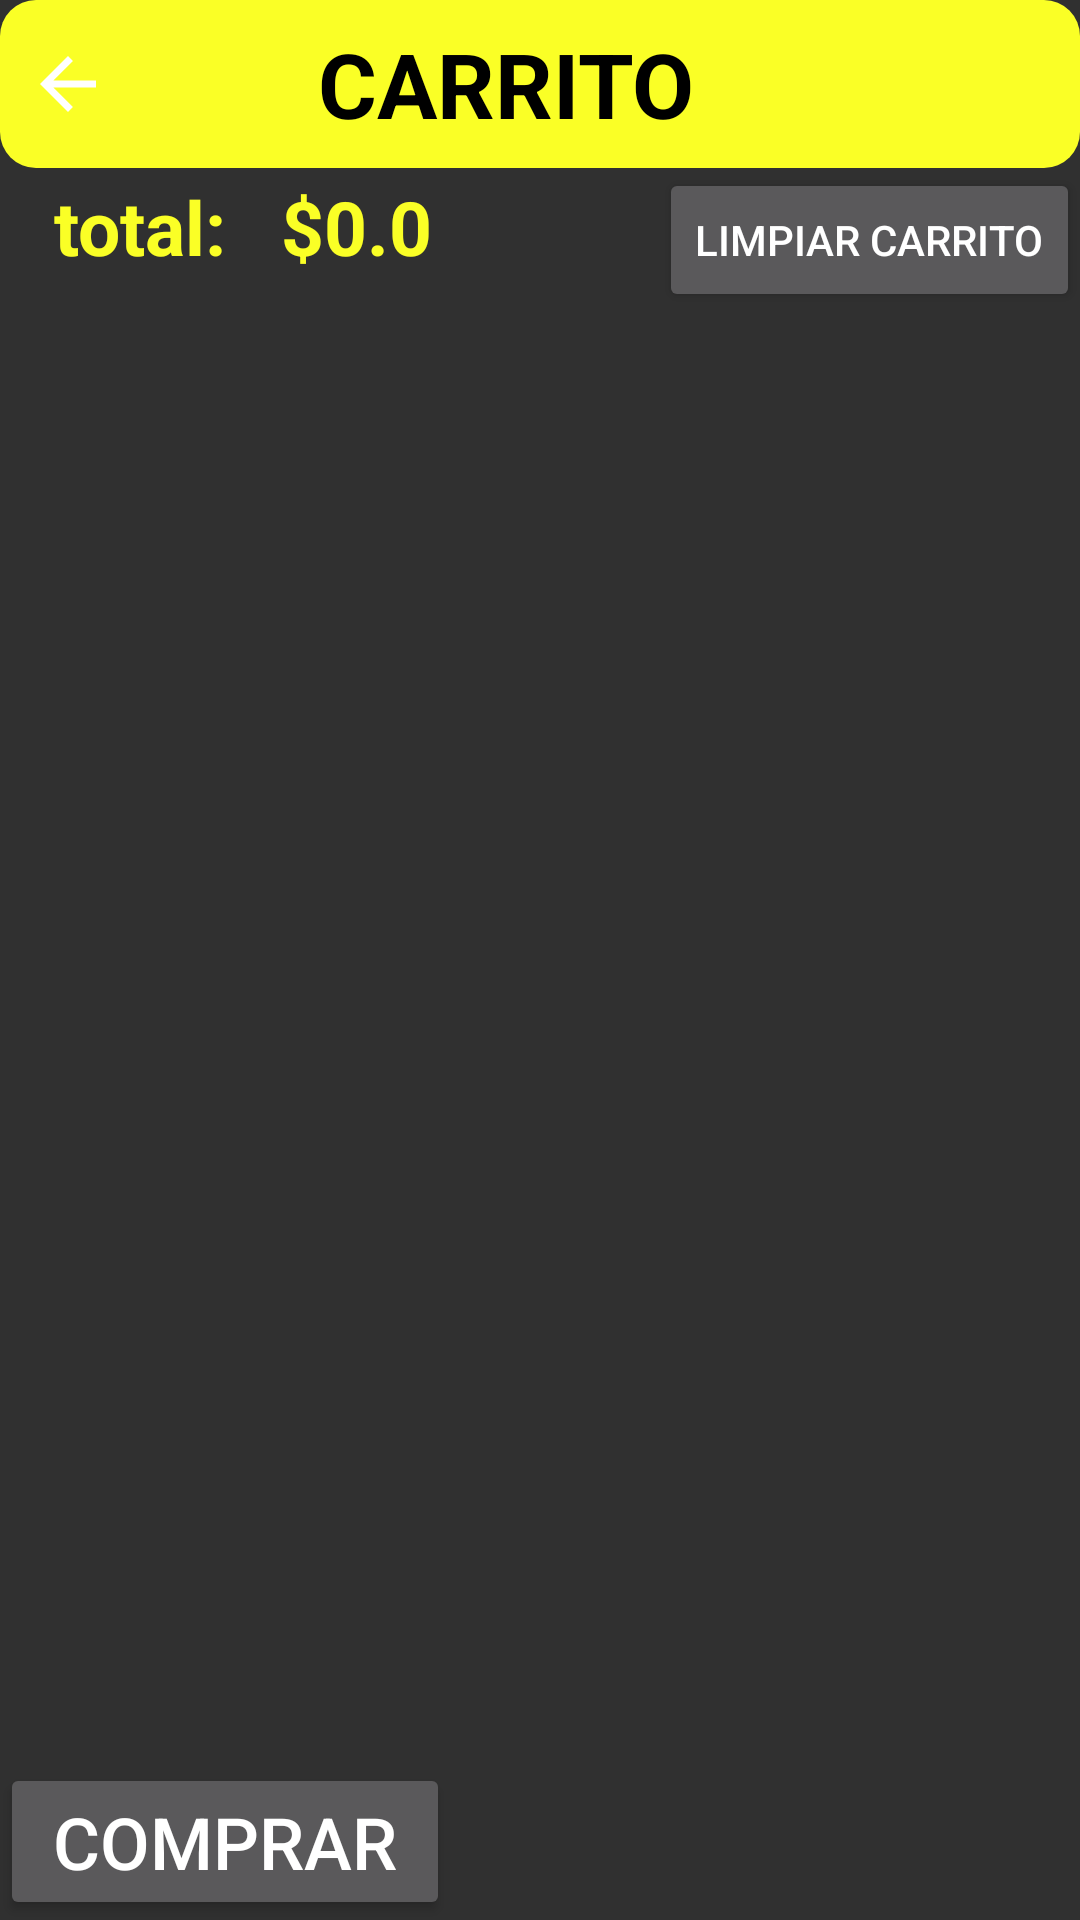

Layout XML and referenced resources for this Android screen:
<!-- AndroidManifest.xml: application theme Theme.AppCompat.NoActionBar -->
<!-- res/layout/activity_cart.xml -->
<?xml version="1.0" encoding="utf-8"?>
<RelativeLayout xmlns:android="http://schemas.android.com/apk/res/android"
    xmlns:app="http://schemas.android.com/apk/res-auto"
    xmlns:tools="http://schemas.android.com/tools"
    android:layout_width="match_parent"
    android:layout_height="match_parent"
    android:orientation="vertical"
    tools:context=".CartActivity"
    >

    <LinearLayout
        android:layout_width="match_parent"
        android:layout_height="match_parent"
        android:orientation="vertical">
        <LinearLayout
            android:id="@+id/panel"
            android:layout_width="match_parent"
            android:layout_height="?android:attr/actionBarSize"
            android:orientation="horizontal"
            android:background="@drawable/container_btn"
            android:weightSum="16">

            <ImageView
                android:layout_width="0dp"
                android:layout_height="wrap_content"
                android:layout_weight="2"
                android:layout_gravity="start|center_vertical"
                android:id="@+id/btnBack"
                android:src="@drawable/ic_baseline_arrow_back_24"
                />

            <TextView
                android:layout_width="0dp"
                android:layout_height="wrap_content"
                android:layout_weight="11"
                android:layout_gravity="center_vertical"
                android:textSize="30sp"
                android:textStyle="bold"
                android:gravity="center"
                android:text="CARRITO"
                android:id="@+id/txtTotal"
                android:textColor="@color/black"
                />



        </LinearLayout>
        <LinearLayout
            android:layout_width="match_parent"
            android:layout_height="wrap_content"
            android:orientation="horizontal">
            <TextView
                android:layout_width="wrap_content"
                android:layout_height="wrap_content"
                android:text="total:"
                android:textSize="25sp"
                android:textStyle="bold"
                android:textColor="@color/yellow"
                android:layout_marginLeft="18dp"
                android:layout_alignParentBottom="true"
                android:layout_marginBottom="25dp"/>
            <TextView
                android:id="@+id/txttotala"
                android:layout_weight="1"
                android:layout_width="wrap_content"
                android:layout_height="wrap_content"
                android:text="$0.0"
                android:textSize="25sp"
                android:textStyle="bold"
                android:textColor="@color/yellow"
                android:layout_marginLeft="18dp"
                android:layout_alignParentBottom="true"
                android:layout_marginBottom="25dp"/>
            <Button
                android:id="@+id/btn_limpiar_carrito"
                android:layout_width="wrap_content"
                android:layout_height="wrap_content"
                android:text="Limpiar Carrito"/>
        </LinearLayout>


        <androidx.recyclerview.widget.RecyclerView
            android:id="@+id/recyclerCart"
            tools:listitem="@layout/item_list"
            android:layout_width="match_parent"
            android:layout_height="wrap_content"/>
    </LinearLayout>

    <Button android:layout_height="wrap_content"
        android:layout_width="150dp"
        android:id="@+id/btn_comprar_carrito"
        android:text="Comprar"
        android:layout_alignParentBottom="true"
        android:textSize="24dp"/>

</RelativeLayout>
<!-- res/layout/item_list.xml (included above) -->
<?xml version="1.0" encoding="utf-8"?>
<layout xmlns:android="http://schemas.android.com/apk/res/android"
    xmlns:app="http://schemas.android.com/apk/res-auto"
    >
    <data>
        <variable
            name="Areproducts"
            type="com.example.ferreteria_mi_casa.products.model.ProductData" />


    </data>

    <androidx.cardview.widget.CardView
        android:layout_width="match_parent"
        android:layout_height="wrap_content"
        app:cardCornerRadius="5dp"
        >
        <LinearLayout
            android:orientation="vertical"
            android:layout_width="match_parent"
            android:layout_height="wrap_content"
            android:background="@color/lila">
            <LinearLayout
                android:orientation="horizontal"
                android:layout_margin="10dp"
                android:padding="8dp"
                android:layout_width="match_parent"
                android:layout_height="wrap_content">
                <ImageView
                    android:id="@+id/animalImg"
                    android:imageUrl="@{Areproducts.image}"
                    android:scaleType="centerCrop"
                    android:layout_width="140dp"
                    android:layout_height="140dp"/>
                <LinearLayout
                    android:orientation="vertical"
                    android:gravity="center"
                    android:layout_width="match_parent"
                    android:layout_height="match_parent">
                    <TextView
                        android:id="@+id/animalName"
                        android:textColor="@color/black"
                        android:textSize="20sp"
                        android:gravity="center"
                        android:textStyle="bold|normal"
                        android:layout_gravity="center"
                        android:text="@{Areproducts.name}"
                        android:layout_margin="10dp"
                        android:layout_width="match_parent"
                        android:layout_height="wrap_content"/>

                    <TextView
                        android:id="@+id/animalInfo"
                        android:textColor="@android:color/darker_gray"
                        android:textSize="15sp"
                        android:gravity="center"
                        android:textStyle="bold|normal"
                        android:layout_gravity="center"
                        android:text="@{Areproducts.price}"
                        android:layout_margin="10dp"
                        android:layout_width="match_parent"
                        android:layout_height="wrap_content"/>




                </LinearLayout>
            </LinearLayout>
            <View
                android:background="@android:color/darker_gray"
                android:layout_width="match_parent"
                android:layout_height="1dp"/>



        </LinearLayout>

    </androidx.cardview.widget.CardView>
</layout>
<!-- resources referenced by this layout -->
<resources>
  <color name="black">#FF000000</color>
  <color name="lila">#9E3AFF</color>
  <color name="yellow">#FAFF26</color>
  <!-- drawable container_btn (drawable) -->
  <?xml version="1.0" encoding="utf-8"?>
  <shape xmlns:android="http://schemas.android.com/apk/res/android">
  <solid android:color="@color/yellow"></solid>
      <corners android:radius="12dp"></corners>
  </shape>
  <!-- drawable ic_baseline_arrow_back_24 (drawable) -->
  <vector xmlns:android="http://schemas.android.com/apk/res/android"
      android:width="28dp"
      android:height="28dp"
      android:viewportWidth="24"
      android:viewportHeight="24"
      android:autoMirrored="true">
    <path
        android:fillColor="@android:color/white"
        android:pathData="M20,11H7.83l5.59,-5.59L12,4l-8,8 8,8 1.41,-1.41L7.83,13H20v-2z"/>
  </vector>
</resources>
